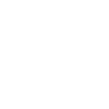
t = 0.00 s
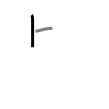
t = 1.50 s
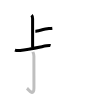
t = 3.25 s
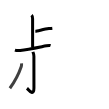
t = 4.75 s
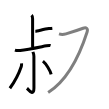
t = 6.50 s
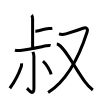
t = 8.00 s

The animated SVG that drew these frames (rendered in a browser with its animation timeline set to each time). Animation: 8 SMIL elements (animate=8); one cycle of 8.00 s.

<svg width="109px" height="109px" viewBox="0 0 px 109px" xmlns="http://www.w3.org/2000/svg" xmlns:xlink="http://www.w3.org/1999/xlink" xml:space="preserve" version="1.1"  baseProfile="full">
<path d="M31.58,15.13c0.95,0.95,1.02,2.37,1.02,3.58c0,0.5,0.02,23.66,0.02,28.66" style="fill:none;stroke:black;stroke-width:3;opacity:0">
  <animate attributeType="CSS" attributeName="opacity" from="0" to="1" begin="0s" dur="1s" repeatCount="0" fill="freeze" />
</path>
<path d="M35.34,31.29c1.65,0,8.65-2.1,13.46-2.76c1.73-0.24,2.49-0.04,3.52-0.17" style="fill:none;stroke:black;stroke-width:3;opacity:0">
  <animate attributeType="CSS" attributeName="opacity" from="0" to="1" begin="1s" dur="1s" repeatCount="0" fill="freeze" />
</path>
<path d="M14.93,50.06c2.07,0.69,3.57,0.5,5.3,0.33c7.39-0.76,17.52-2.89,26.24-4.57c0.98-0.19,3.03-0.57,4.1-0.19" style="fill:none;stroke:black;stroke-width:3;opacity:0">
  <animate attributeType="CSS" attributeName="opacity" from="0" to="1" begin="2s" dur="1s" repeatCount="0" fill="freeze" />
</path>
<path d="M32.89,51.87c0.07,0.38,1.01,1.99,1.01,4.42c0,12.71,0.04,27.8,0.04,31.78c0,9.02-5.78,1.2-6.98,0.2" style="fill:none;stroke:black;stroke-width:3;opacity:0">
  <animate attributeType="CSS" attributeName="opacity" from="0" to="1" begin="3s" dur="1s" repeatCount="0" fill="freeze" />
</path>
<path d="M21.56,63.45c0.06,1.06,0.07,1.95-0.27,2.97c-2.23,6.53-5.47,13.59-11.41,21.83" style="fill:none;stroke:black;stroke-width:3;opacity:0">
  <animate attributeType="CSS" attributeName="opacity" from="0" to="1" begin="4s" dur="1s" repeatCount="0" fill="freeze" />
</path>
<path d="M42.93,61.06c2.9,2.35,7.48,9.67,8.2,13.33" style="fill:none;stroke:black;stroke-width:3;opacity:0">
  <animate attributeType="CSS" attributeName="opacity" from="0" to="1" begin="5s" dur="1s" repeatCount="0" fill="freeze" />
</path>
<path d="M59,33.91c2.42,0.75,4.49,0.68,6.99-0.05c4.69-1.38,14.08-4.46,17.13-5.59c3.12-1.15,5.12,0.1,3.98,3.67C78.27,59.59,65.25,81.5,48.15,92.5" style="fill:none;stroke:black;stroke-width:3;opacity:0">
  <animate attributeType="CSS" attributeName="opacity" from="0" to="1" begin="6s" dur="1s" repeatCount="0" fill="freeze" />
</path>
<path d="M56.8,44.05c6.65,0.74,17.7,23.45,28.05,37.66c2.19,3.01,5.14,6.16,7.99,8.29" style="fill:none;stroke:black;stroke-width:3;opacity:0">
  <animate attributeType="CSS" attributeName="opacity" from="0" to="1" begin="7s" dur="1s" repeatCount="0" fill="freeze" />
</path>
</svg>
